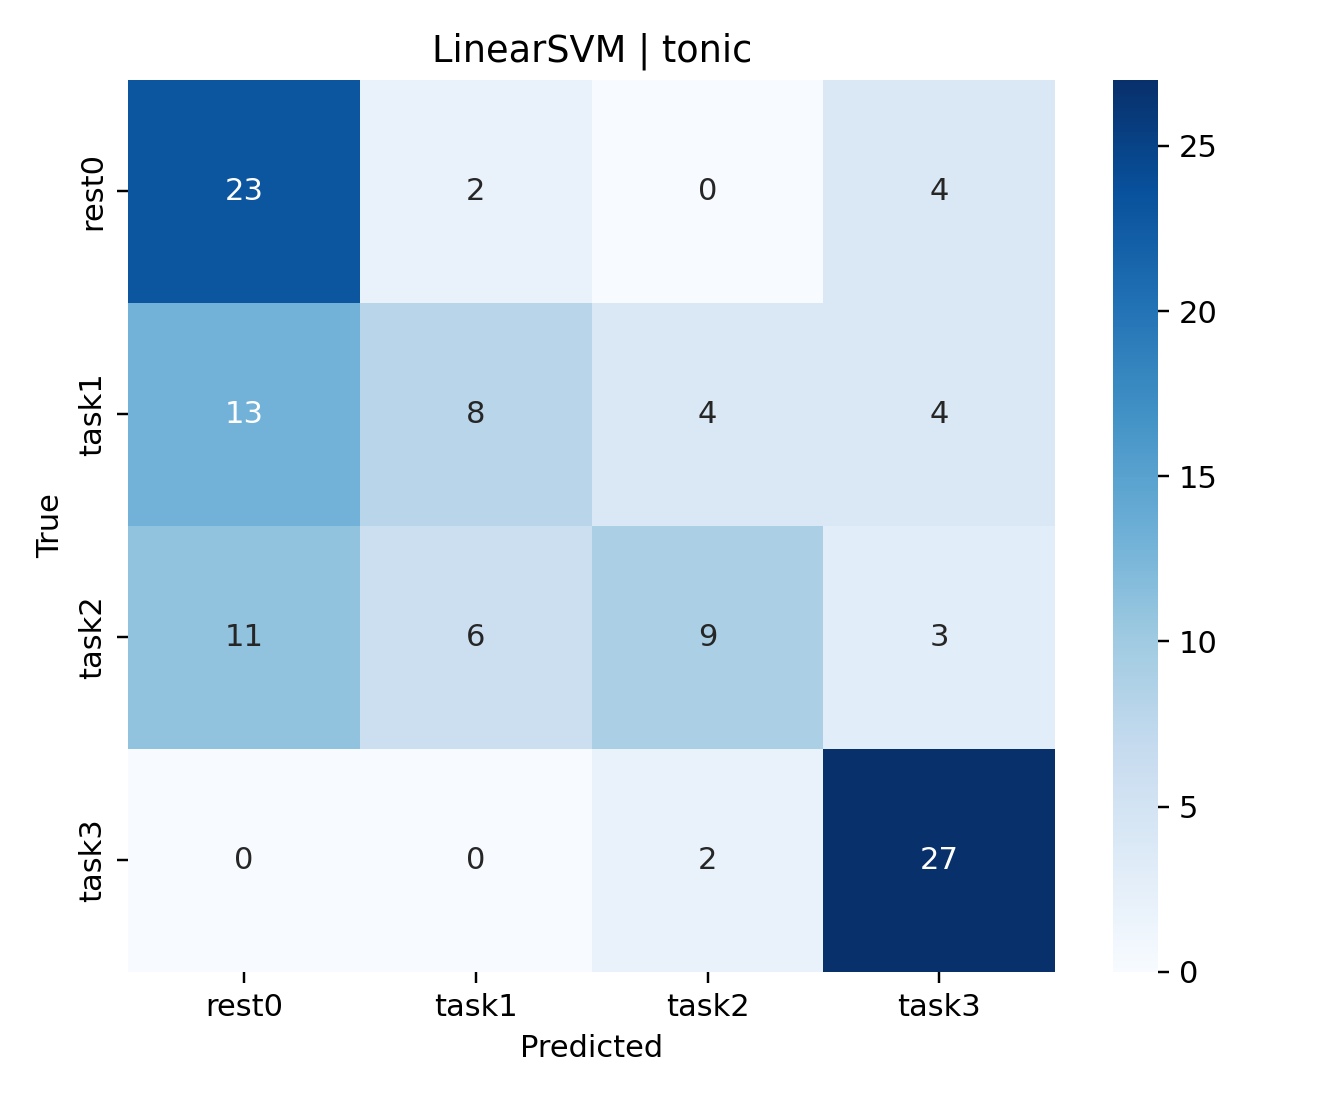

Source data for this figure (header and first rows):
, rest0, task1, task2, task3
rest0, 23, 2, 0, 4
task1, 13, 8, 4, 4
task2, 11, 6, 9, 3
task3, 0, 0, 2, 27
